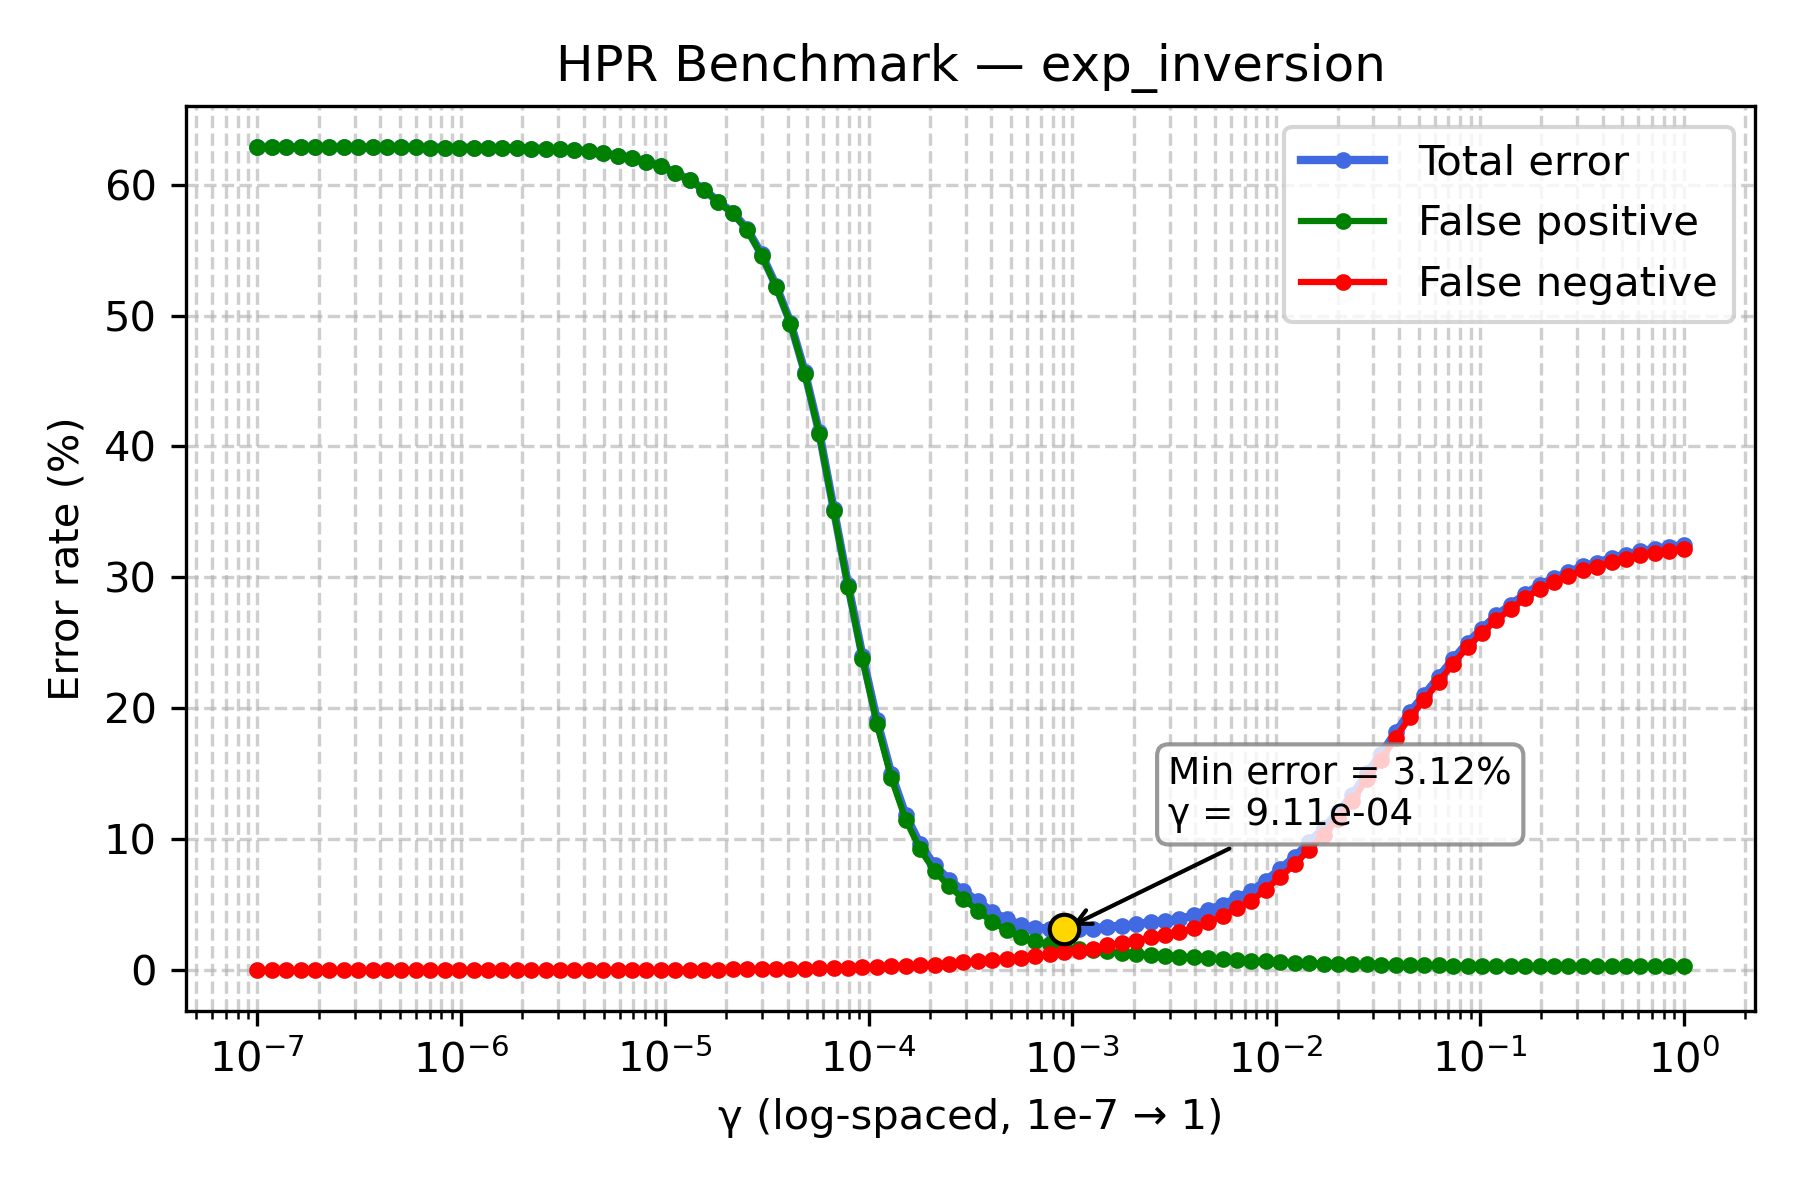

Data behind this chart, as committed beside it:
gamma, TOTAL_rate, FP_rate, FN_rate
1e-07, 62.86, 62.86, 0.0
1.1768119524349991e-07, 62.86, 62.86, 0.0
1.3848863713938718e-07, 62.86, 62.86, 0.0
1.6297508346206436e-07, 62.86, 62.86, 0.0
1.9179102616724887e-07, 62.86, 62.86, 0.0
2.2570197196339216e-07, 62.86, 62.86, 0.0
2.656087782946684e-07, 62.86, 62.86, 0.0
3.125715849688235e-07, 62.86, 62.86, 0.0
3.678379771828634e-07, 62.86, 62.86, 0.0
4.3287612810830616e-07, 62.86, 62.86, 0.0
5.094138014816375e-07, 62.86, 62.86, 0.0
5.994842503189409e-07, 62.84, 62.84, 0.0
7.054802310718645e-07, 62.83, 62.83, 0.0
8.302175681319736e-07, 62.83, 62.83, 0.0
9.770099572992247e-07, 62.83, 62.83, 0.0
1.1497569953977357e-06, 62.81, 62.81, 0.0
1.3530477745798075e-06, 62.79, 62.79, 0.0
1.592282793341094e-06, 62.78, 62.78, 0.0
1.873817422860383e-06, 62.77, 62.77, 0.0
2.2051307399030456e-06, 62.75, 62.75, 0.0
2.5950242113997373e-06, 62.74, 62.74, 0.0
3.0538555088334123e-06, 62.69, 62.69, 0.0
3.5938136638046257e-06, 62.62, 62.62, 0.0
4.229242874389499e-06, 62.56, 62.56, 0.0
4.977023564332114e-06, 62.4, 62.4, 0.0
5.857020818056661e-06, 62.22, 62.22, 0.0
6.892612104349695e-06, 62.05, 62.05, 0.0
8.111308307896873e-06, 61.76, 61.76, 0.0
9.545484566618328e-06, 61.45, 61.44, 0.01
1.1233240329780266e-05, 60.88, 60.86, 0.02
1.3219411484660286e-05, 60.38, 60.34, 0.04
1.5556761439304724e-05, 59.62, 59.58, 0.04
1.8307382802953696e-05, 58.69, 58.65, 0.04
2.1544346900318823e-05, 57.86, 57.8, 0.06
2.5353644939701114e-05, 56.61, 56.53, 0.08
2.9836472402833343e-05, 54.67, 54.58, 0.09
3.511191734215127e-05, 52.29, 52.2, 0.09
4.1320124001153344e-05, 49.46, 49.37, 0.09
4.8626015800653536e-05, 45.67, 45.56, 0.11
5.72236765935022e-05, 41.07, 40.93, 0.14
6.734150657750829e-05, 35.24, 35.09, 0.15
7.92482898353917e-05, 29.43, 29.27, 0.16
9.326033468832199e-05, 23.99, 23.76, 0.23
0.0001097, 19.11, 18.84, 0.27
0.0001292, 15.0, 14.68, 0.32
0.000152, 11.83, 11.49, 0.34
0.0001789, 9.62, 9.23, 0.39
0.0002105, 8.0, 7.57, 0.43
0.0002477, 6.91, 6.43, 0.48
0.0002915, 6.05, 5.44, 0.61
0.000343, 5.27, 4.56, 0.71
0.0004037, 4.46, 3.68, 0.78
0.0004751, 3.91, 3.05, 0.86
0.0005591, 3.44, 2.52, 0.92
0.0006579, 3.25, 2.2, 1.05
0.0007743, 3.18, 1.97, 1.21
0.0009112, 3.12, 1.76, 1.36
0.001072, 3.12, 1.62, 1.5
0.001262, 3.17, 1.54, 1.63
0.001485, 3.32, 1.43, 1.89
... 40 more rows
